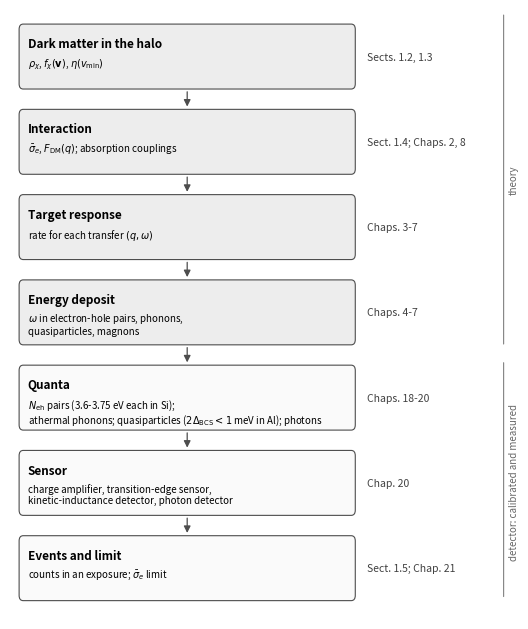

The matplotlib source for this figure: (Note: this script raises an exception after producing the figure.)
"""Fig. 1.8 (prints as the first figure of Sect. 1.5): the signal chain from dark matter to sensor, annotated with the
sections and chapters of the book that treat each step. Output: tex/figures/ch01/fig1_8.pdf.
No measured numbers are plotted. The quanta and their energies printed in the boxes are sourced:
  [RK]  K. Ramanathan and N. Kurinsky, Phys. Rev. D 102, 063026 (2020), arXiv:2004.10709, Eq. (1) and Table 1:
        mean energy per electron-hole pair in silicon 3.62-3.66 eV (300 K), 3.70-3.75 eV (5-123 K).
  [KL]  T. Lin and Y. Kahn, Rep. Prog. Phys. 85, 066901 (2022), arXiv:2108.03239, Sect. VII: charge, heat, light readout.
  [HZZ] Y. Hochberg, Y. Zhao, K. Zurek, Phys. Rev. Lett. 116, 011301 (2016), arXiv:1512.04533, Sect. 2: Cooper-pair
        binding 2 Delta below a meV in aluminum.
Chapter numbers follow the book's table of contents (they are repeated with live cross-references in the caption).
"""
import os
import matplotlib
matplotlib.use("Agg")
import matplotlib.pyplot as plt
from matplotlib.patches import FancyBboxPatch

steps = [
    ("Dark matter in the halo", r"$\rho_\chi$, $f_\chi(\mathbf{v})$, $\eta(v_{\mathrm{min}})$", "Sects. 1.2, 1.3"),
    ("Interaction", r"$\bar\sigma_e$, $F_{\mathrm{DM}}(q)$; absorption couplings", "Sect. 1.4; Chaps. 2, 8"),
    ("Target response", r"rate for each transfer $(q, \omega)$", "Chaps. 3-7"),
    ("Energy deposit", r"$\omega$ in electron-hole pairs, phonons," "\n" r"quasiparticles, magnons", "Chaps. 4-7"),
    ("Quanta", r"$N_{\mathrm{eh}}$ pairs (3.6-3.75 eV each in Si);" "\n" r"athermal phonons; quasiparticles ($2\Delta_{\mathrm{BCS}} < 1$ meV in Al); photons",
     "Chaps. 18-20"),
    ("Sensor", "charge amplifier, transition-edge sensor," "\n" "kinetic-inductance detector, photon detector", "Chap. 20"),
    ("Events and limit", r"counts in an exposure; $\bar\sigma_e$ limit", "Sect. 1.5; Chap. 21"),
]

fig, ax = plt.subplots(figsize=(5.4, 6.4))
ax.set_xlim(0, 10)
ax.set_ylim(0, len(steps) * 1.3 + 0.2)
ax.axis("off")
h, w, x0 = 0.95, 6.6, 0.2
for i, (title, body, where) in enumerate(steps):
    y = (len(steps) - 1 - i) * 1.3 + 0.3
    shade = "0.93" if i < 4 else "0.98"
    ax.add_patch(FancyBboxPatch((x0, y), w, h, boxstyle="round,pad=0.02,rounding_size=0.08",
                                fc=shade, ec="0.3", lw=0.8))
    ax.text(x0 + 0.15, y + h - 0.18, title, fontsize=8.5, weight="bold", va="top")
    ax.text(x0 + 0.15, y + h - 0.47, body, fontsize=7, va="top", linespacing=1.15)
    ax.text(x0 + w + 0.25, y + h / 2, where, fontsize=7.5, va="center", color="0.25")
    if i < len(steps) - 1:
        ax.annotate("", xy=(x0 + w / 2, y - 0.33), xytext=(x0 + w / 2, y - 0.02),
                    arrowprops=dict(arrowstyle="-|>", color="0.3", lw=0.9))
# theory / measurement bracket
ax.annotate("", xy=(9.75, 4.15), xytext=(9.75, 9.25), arrowprops=dict(arrowstyle="-", color="0.5", lw=0.8))
ax.text(9.85, 6.7, "theory", rotation=90, fontsize=7, va="center", color="0.4")
ax.annotate("", xy=(9.75, 0.3), xytext=(9.75, 3.95), arrowprops=dict(arrowstyle="-", color="0.5", lw=0.8))
ax.text(9.85, 2.1, "detector: calibrated and measured", rotation=90, fontsize=7, va="center", color="0.4")
fig.tight_layout()
out = os.path.join(os.path.dirname(__file__), "..", "..", "tex", "figures", "ch01", "fig1_8.pdf")
fig.savefig(out)
print("wrote", os.path.normpath(out))
